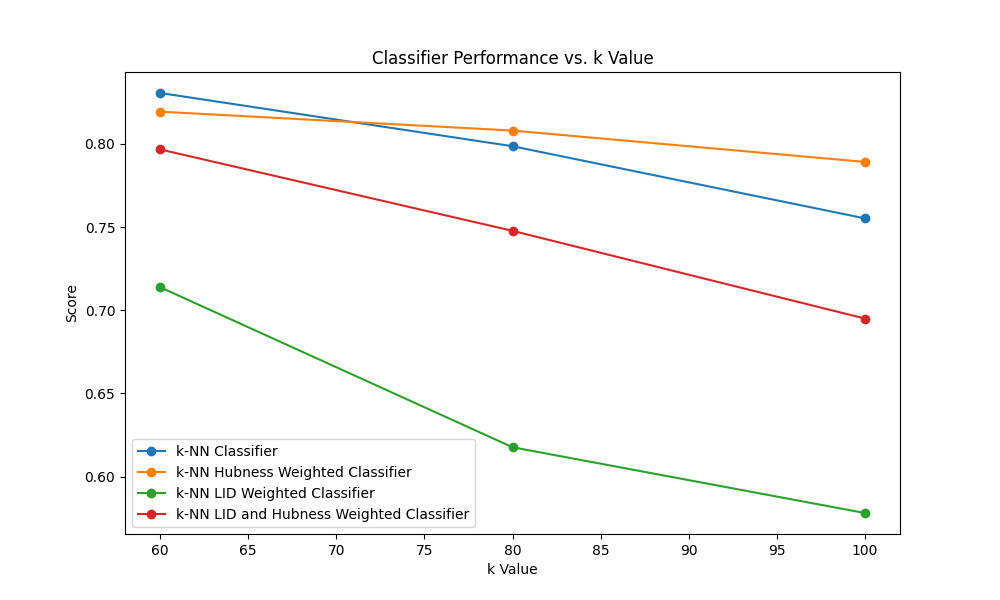

The data file committed next to this chart (first rows):
classifiers; 60; 80; 100
knn_classifier; 0.8305; 0.7986; 0.7552
knn_classifier_hubness_weighted; 0.8193; 0.808; 0.7891
knn_classifier_lid; 0.7138; 0.6177; 0.5782
knn_classifier_lid_and_hubness_weight; 0.7966; 0.7477; 0.695
